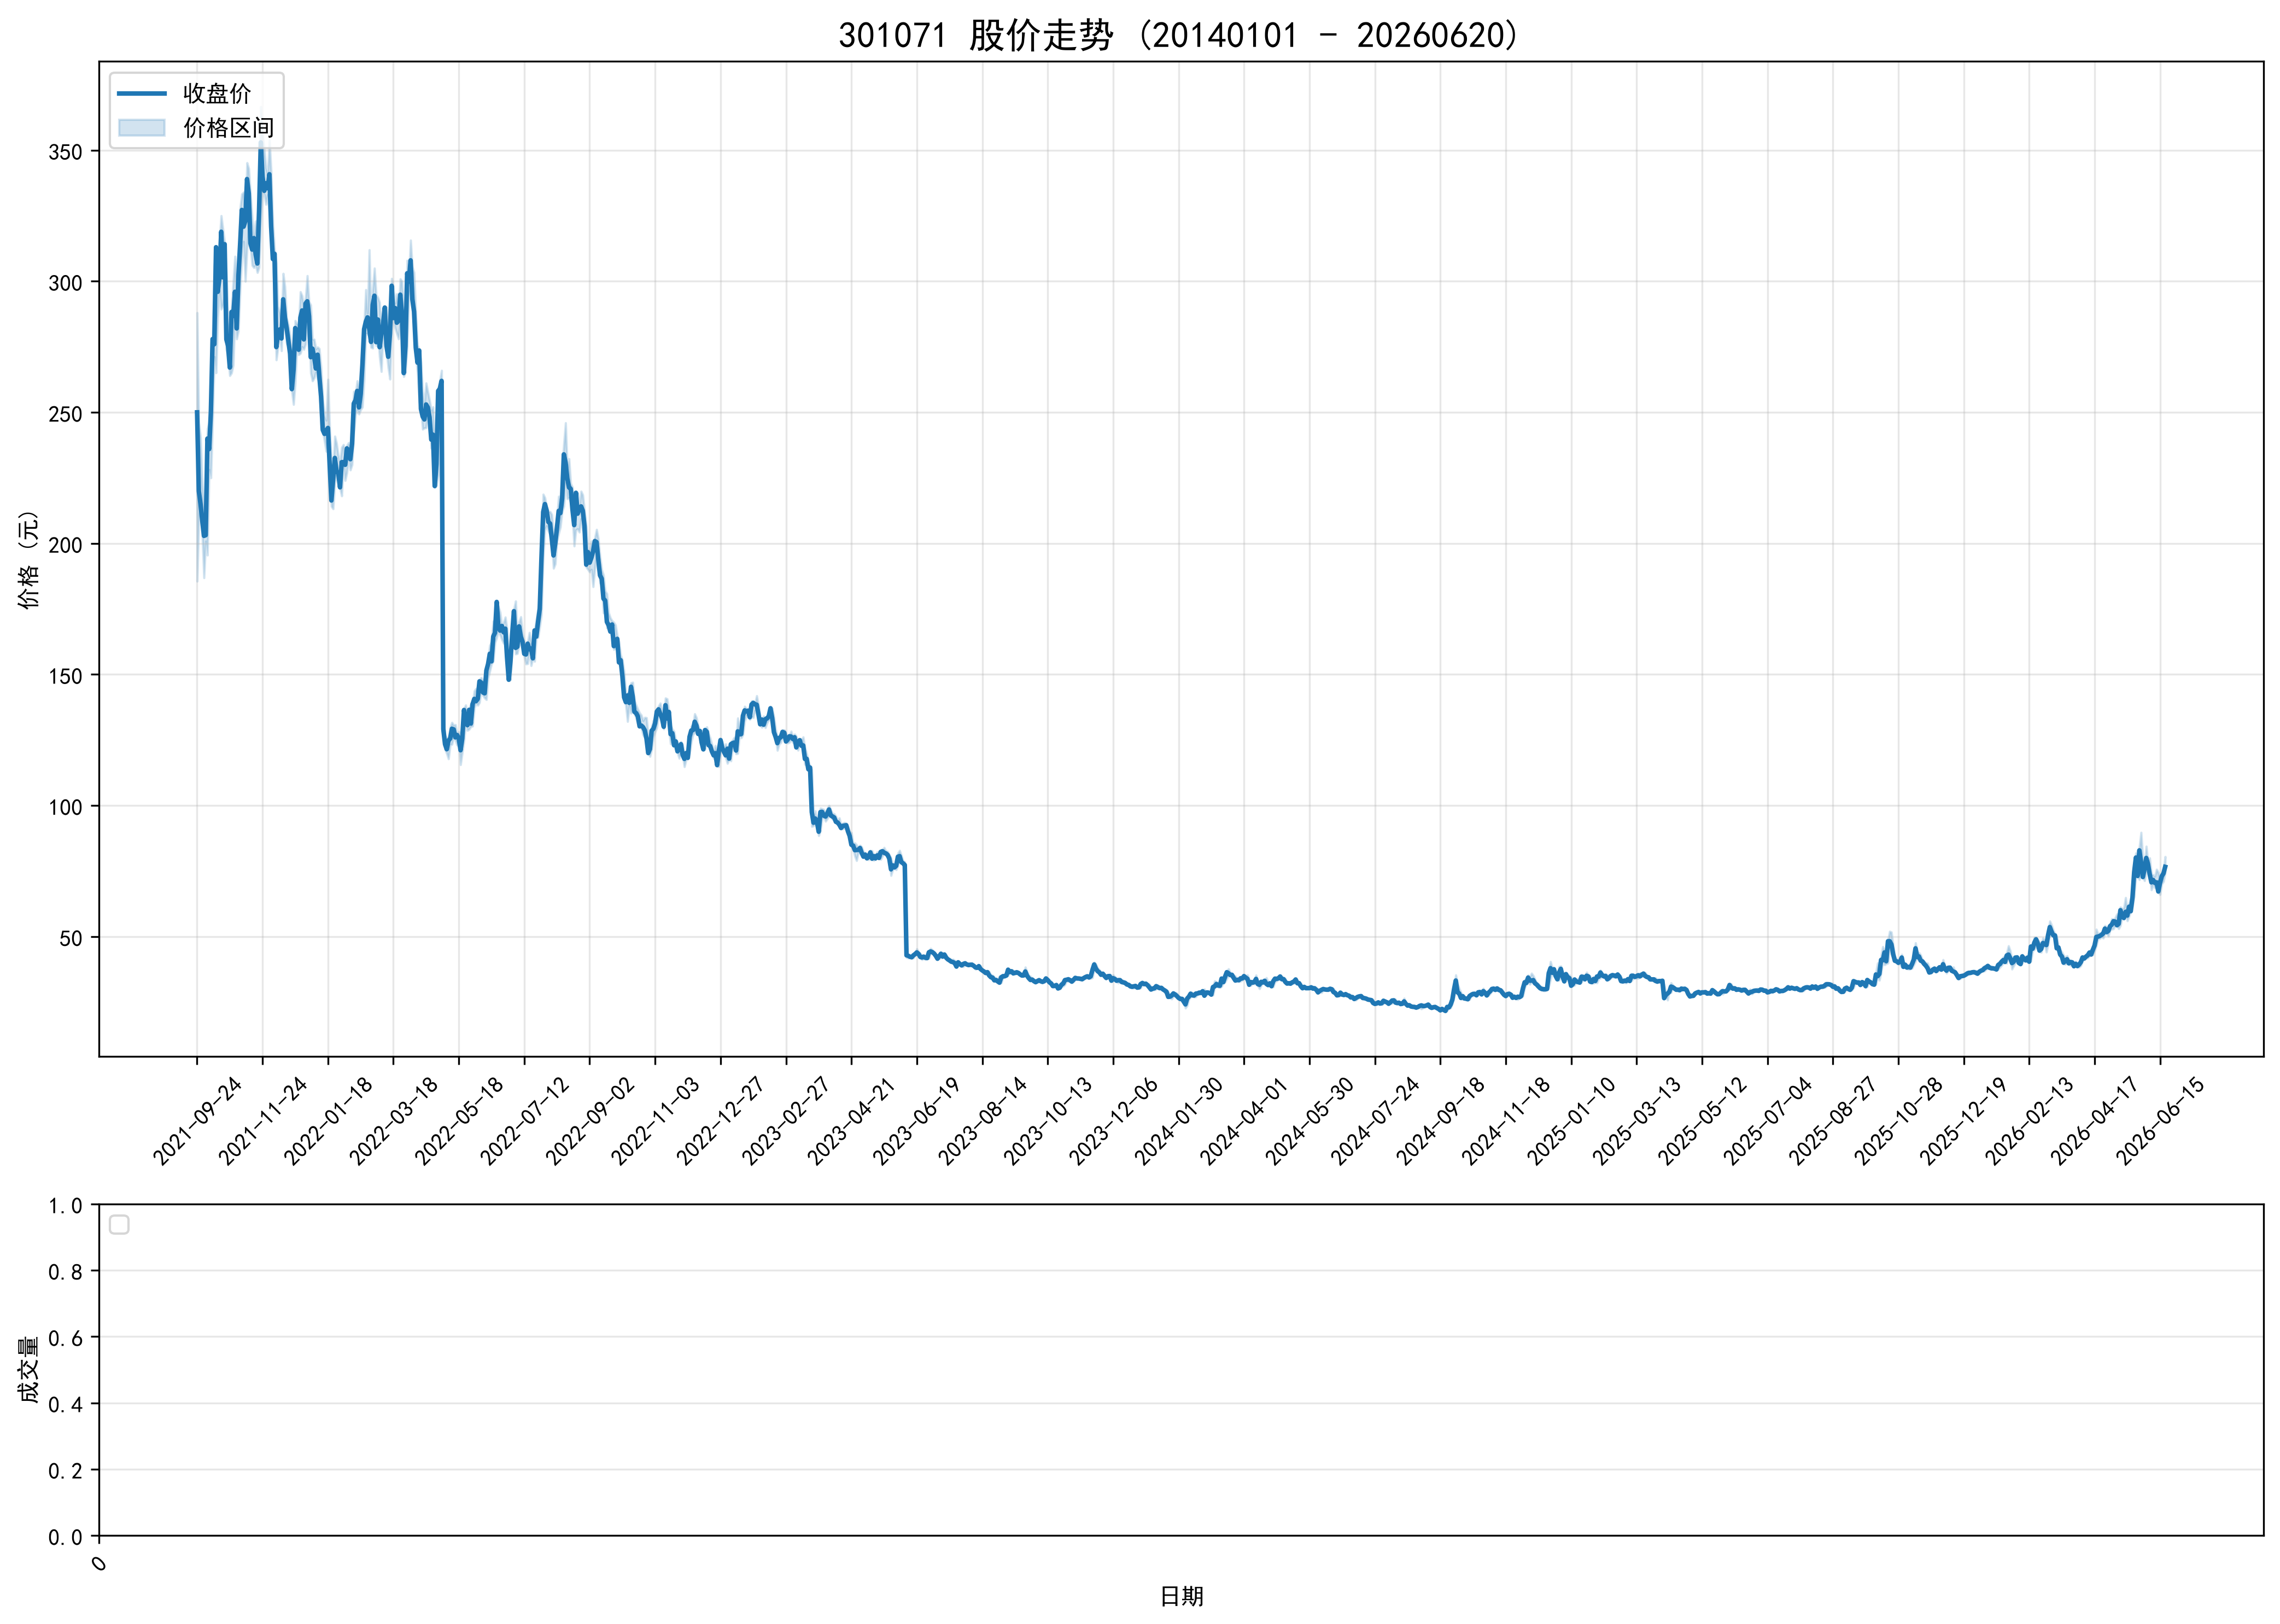

The data file committed next to this chart (first rows):
ts_code, trade_date, open, high, low, close, volume, turnover, factor, prev_close, avg_price, high_limit, low_limit, turnover_rate, amp_rate, quote_rate, is_paused, is_st
301071.SZ, 20210924, 185.6, 288.0, 185.6, 250.0, 12793492, 2887111590, 1.0, 20.62, 225.7, 0.0, 0.0, 84.76, 496.7, 1112, 0, 0
301071.SZ, 20210927, 228.1, 246.0, 208.8, 220.0, 6020591, 1382515355, 1.0, 250.0, 229.6, 0.0, 0.0, 39.89, 14.88, -12.0, 0, 0
301071.SZ, 20210928, 225.0, 240.5, 215, 215, 3569254, 815860202, 1.0, 220.0, 228.6, 0.0, 0.0, 23.65, 11.58, -2.259, 0, 0
301071.SZ, 20210929, 210.1, 222.9, 203.0, 208.7, 3115680, 659532961, 1.0, 215, 211.7, 0.0, 0.0, 20.64, 9.245, -2.967, 0, 0
301071.SZ, 20210930, 212.0, 212.0, 186.9, 202.9, 4891626, 972052406, 1.0, 208.7, 198.7, 0.0, 0.0, 32.41, 12.04, -2.765, 0, 0
301071.SZ, 20211008, 202.0, 220, 200.8, 203.2, 2635711, 554050074, 1.0, 202.9, 210.2, 243.5, 162.3, 17.46, 9.469, 0.1331, 0, 0
301071.SZ, 20211011, 200, 243.8, 195.5, 240, 5114653, 1142941251, 1.0, 203.2, 223.5, 243.8, 162.5, 33.89, 23.75, 18.13, 0, 0
301071.SZ, 20211012, 232.1, 246, 228.1, 236.0, 3280614, 773842296, 1.0, 240, 235.9, 288, 192, 21.74, 7.463, -1.663, 0, 0
301071.SZ, 20211013, 236.0, 258.5, 225.0, 250.0, 3042962, 722200010, 1.0, 236.0, 237.3, 283.2, 188.8, 20.16, 14.19, 5.932, 0, 0
301071.SZ, 20211014, 247.0, 279.0, 246.5, 278, 3914904, 1028351012, 1.0, 250.0, 262.7, 300.0, 200.0, 25.94, 13.0, 11.19, 0, 0
301071.SZ, 20211015, 280.0, 305.9, 271.2, 276.0, 4420093, 1271582482, 1.0, 278, 287.7, 333.6, 222.4, 29.29, 12.48, -0.7087, 0, 0
301071.SZ, 20211018, 268.0, 313.0, 265.1, 313.0, 3998756, 1136251483, 1.0, 276.0, 284.2, 331.2, 220.8, 26.49, 17.36, 13.41, 0, 0
301071.SZ, 20211019, 302, 303.9, 286.2, 296.0, 3221462, 949253761, 1.0, 313.0, 294.7, 375.6, 250.4, 21.34, 5.668, -5.431, 0, 0
301071.SZ, 20211020, 298.0, 315.4, 295.9, 301.5, 3135109, 959285653, 1.0, 296.0, 306, 355.2, 236.8, 20.77, 6.608, 1.855, 0, 0
301071.SZ, 20211021, 300.0, 325, 289.4, 318.9, 2701110, 837830594, 1.0, 301.5, 310.2, 361.8, 241.2, 17.9, 11.83, 5.778, 0, 0
301071.SZ, 20211022, 313, 320, 290.9, 301.5, 2621877, 791475830, 1.0, 318.9, 301.9, 382.7, 255.1, 17.37, 9.122, -5.459, 0, 0
301071.SZ, 20211025, 295, 314.9, 295, 314.2, 2367329, 718885932, 1.0, 301.5, 303.7, 361.8, 241.2, 15.69, 6.594, 4.199, 0, 0
301071.SZ, 20211026, 290.0, 303.1, 274, 277.9, 3842962, 1097669989, 1.0, 314.2, 285.6, 377, 251.3, 25.46, 9.241, -11.56, 0, 0
301071.SZ, 20211027, 278, 285, 271.0, 275.3, 2323434, 642199680, 1.0, 277.9, 276.4, 333.4, 222.3, 15.39, 5.032, -0.907, 0, 0
301071.SZ, 20211028, 275.5, 281, 264, 267.1, 1909134, 524178583, 1.0, 275.3, 274.6, 330.4, 220.3, 12.65, 6.174, -2.993, 0, 0
301071.SZ, 20211029, 268, 290.0, 265, 288.3, 2738102, 767836801, 1.0, 267.1, 280.4, 320.5, 213.7, 18.14, 9.349, 7.941, 0, 0
301071.SZ, 20211101, 282.0, 299.8, 268, 286.9, 2210349, 630781294, 1.0, 288.3, 285.4, 346, 230.6, 14.64, 11.02, -0.5029, 0, 0
301071.SZ, 20211102, 290, 309.5, 286.9, 296.0, 2240500, 672162139, 1.0, 286.9, 300, 344.2, 229.5, 14.84, 7.896, 3.19, 0, 0
301071.SZ, 20211103, 294.7, 298.0, 278.0, 282, 1692684, 481945720, 1.0, 296.0, 284.7, 355.2, 236.8, 11.21, 6.757, -4.723, 0, 0
301071.SZ, 20211104, 285, 303.0, 281.1, 302.0, 1755896, 513935332, 1.0, 282, 292.7, 338.4, 225.6, 11.63, 7.765, 7.085, 0, 0
301071.SZ, 20211105, 298.1, 328.0, 297.0, 314.2, 2191955, 690428563, 1.0, 302.0, 315, 362.4, 241.6, 14.52, 10.26, 4.04, 0, 0
301071.SZ, 20211108, 309.0, 333.3, 309.0, 327.2, 1986195, 645821793, 1.0, 314.2, 325.2, 377, 251.4, 13.16, 7.734, 4.144, 0, 0
301071.SZ, 20211109, 327.2, 334, 315.2, 320.9, 1822382, 590818442, 1.0, 327.2, 324.2, 392.7, 261.8, 12.07, 5.745, -1.947, 0, 0
301071.SZ, 20211110, 320.9, 324.4, 300.0, 323.0, 2117313, 659427650, 1.0, 320.9, 311.4, 385, 256.7, 14.03, 7.605, 0.6701, 0, 0
301071.SZ, 20211111, 319.0, 345.2, 312.2, 339.0, 2104006, 694596751, 1.0, 323.0, 330.1, 387.6, 258.4, 13.94, 10.23, 4.954, 0, 0
301071.SZ, 20211112, 335.0, 343, 321.0, 333.5, 1556408, 516737662, 1.0, 339.0, 332, 406.8, 271.2, 10.31, 6.498, -1.622, 0, 0
301071.SZ, 20211115, 330.1, 333, 313.2, 314.5, 1459816, 470007939, 1.0, 333.5, 322, 400.2, 266.8, 9.672, 5.937, -5.709, 0, 0
301071.SZ, 20211116, 313, 324, 306, 312.1, 1346213, 423492397, 1.0, 314.5, 314.6, 377.4, 251.6, 8.919, 5.711, -0.7505, 0, 0
301071.SZ, 20211117, 312, 317, 305.2, 316.5, 1078835, 337402591, 1.0, 312.1, 312.7, 374.5, 249.7, 7.148, 3.784, 1.403, 0, 0
301071.SZ, 20211118, 316, 323, 306.2, 310.2, 1202553, 378824572, 1.0, 316.5, 315, 379.8, 253.2, 7.968, 5.302, -1.984, 0, 0
301071.SZ, 20211119, 307.0, 314.5, 303.3, 306.8, 1086094, 335261253, 1.0, 310.2, 308.7, 372.2, 248.2, 7.196, 3.601, -1.096, 0, 0
301071.SZ, 20211122, 305.3, 331.0, 305.3, 327, 1463892, 471770410, 1.0, 306.8, 322.3, 368.2, 245.4, 9.699, 8.383, 6.587, 0, 0
301071.SZ, 20211123, 326, 366.6, 323.1, 353.0, 1850848, 643341568, 1.0, 327, 347.6, 392.4, 261.6, 12.26, 13.32, 7.948, 0, 0
301071.SZ, 20211124, 351.8, 356.0, 334.2, 340.0, 1218100, 418752050, 1.0, 353.0, 343.8, 423.6, 282.4, 8.071, 6.17, -3.683, 0, 0
301071.SZ, 20211125, 345.0, 350.5, 333.1, 334.5, 817475, 277299518, 1.0, 340.0, 339.2, 408.0, 272.0, 5.416, 5.106, -1.609, 0, 0
301071.SZ, 20211126, 334.5, 343.3, 329.3, 337.4, 965699, 324523809, 1.0, 334.5, 336.1, 401.4, 267.6, 6.398, 4.185, 0.8579, 0, 0
301071.SZ, 20211129, 334.3, 341.0, 333.0, 335.5, 767899, 258200352, 1.0, 337.4, 336.2, 404.9, 269.9, 5.088, 2.371, -0.5572, 0, 0
301071.SZ, 20211130, 339.5, 354, 326.0, 340.9, 1549081, 525051315, 1.0, 335.5, 338.9, 402.6, 268.4, 10.26, 8.339, 1.589, 0, 0
301071.SZ, 20211201, 335.5, 342, 320.4, 320.9, 1400199, 457489374, 1.0, 340.9, 326.7, 409, 272.7, 9.277, 6.328, -5.862, 0, 0
301071.SZ, 20211202, 322.0, 322.0, 306.0, 308.5, 1135667, 354632011, 1.0, 320.9, 312.3, 385, 256.7, 7.524, 4.986, -3.855, 0, 0
301071.SZ, 20211203, 307.3, 311.9, 293.7, 310.5, 1320722, 399556564, 1.0, 308.5, 302.5, 370.2, 246.8, 8.751, 5.906, 0.6418, 0, 0
301071.SZ, 20211206, 305.0, 307.0, 270.0, 274.9, 2262518, 646227433, 1.0, 310.5, 285.6, 372.6, 248.4, 14.99, 11.92, -11.46, 0, 0
301071.SZ, 20211207, 280.1, 290.6, 274.7, 280.0, 2194829, 619115931, 1.0, 274.9, 282.1, 329.9, 219.9, 14.54, 5.769, 1.855, 0, 0
301071.SZ, 20211208, 280.6, 288.0, 279.9, 281.6, 1130240, 320193528, 1.0, 280.0, 283.3, 336.0, 224.0, 7.489, 2.886, 0.5786, 0, 0
301071.SZ, 20211209, 283.1, 283.1, 273.5, 278.2, 939900, 259830911, 1.0, 281.6, 276.4, 337.9, 225.3, 6.227, 3.42, -1.218, 0, 0
301071.SZ, 20211210, 299.0, 303, 292.6, 293.1, 2163240, 641835214, 1.0, 278.2, 296.7, 333.8, 222.6, 14.33, 3.731, 5.37, 0, 0
301071.SZ, 20211213, 292.7, 298, 285.0, 286.2, 1341313, 390445623, 1.0, 293.1, 291.1, 351.8, 234.5, 8.887, 4.428, -2.374, 0, 0
301071.SZ, 20211214, 283.8, 286.0, 276.2, 282.2, 935450, 262934091, 1.0, 286.2, 281.1, 343.4, 228.9, 6.198, 3.425, -1.394, 0, 0
301071.SZ, 20211215, 280.8, 283.2, 275.1, 277.2, 856188, 238189660, 1.0, 282.2, 278.2, 338.6, 225.7, 5.673, 2.87, -1.761, 0, 0
301071.SZ, 20211216, 277.4, 279.3, 270.2, 272.4, 892900, 244468124, 1.0, 277.2, 273.8, 332.6, 221.8, 5.916, 3.293, -1.735, 0, 0
301071.SZ, 20211217, 272.3, 272.4, 258.1, 258.9, 1229424, 322761294, 1.0, 272.4, 262.5, 326.9, 217.9, 8.146, 5.242, -4.967, 0, 0
301071.SZ, 20211220, 258.0, 270.5, 253.0, 266.2, 1253475, 329148180, 1.0, 258.9, 262.6, 310.6, 207.1, 8.305, 6.756, 2.843, 0, 0
301071.SZ, 20211221, 262.0, 285.0, 261.1, 282.1, 1665174, 462983996, 1.0, 266.2, 278, 319.5, 213, 11.03, 8.962, 5.98, 0, 0
301071.SZ, 20211222, 279, 283.7, 275, 277.6, 798911, 221867168, 1.0, 282.1, 277.7, 338.6, 225.7, 5.293, 3.073, -1.605, 0, 0
301071.SZ, 20211223, 278.7, 283.5, 272.0, 273.9, 752100, 208765890, 1.0, 277.6, 277.6, 333.1, 222.1, 4.983, 4.135, -1.344, 0, 0
... 1,084 more rows
